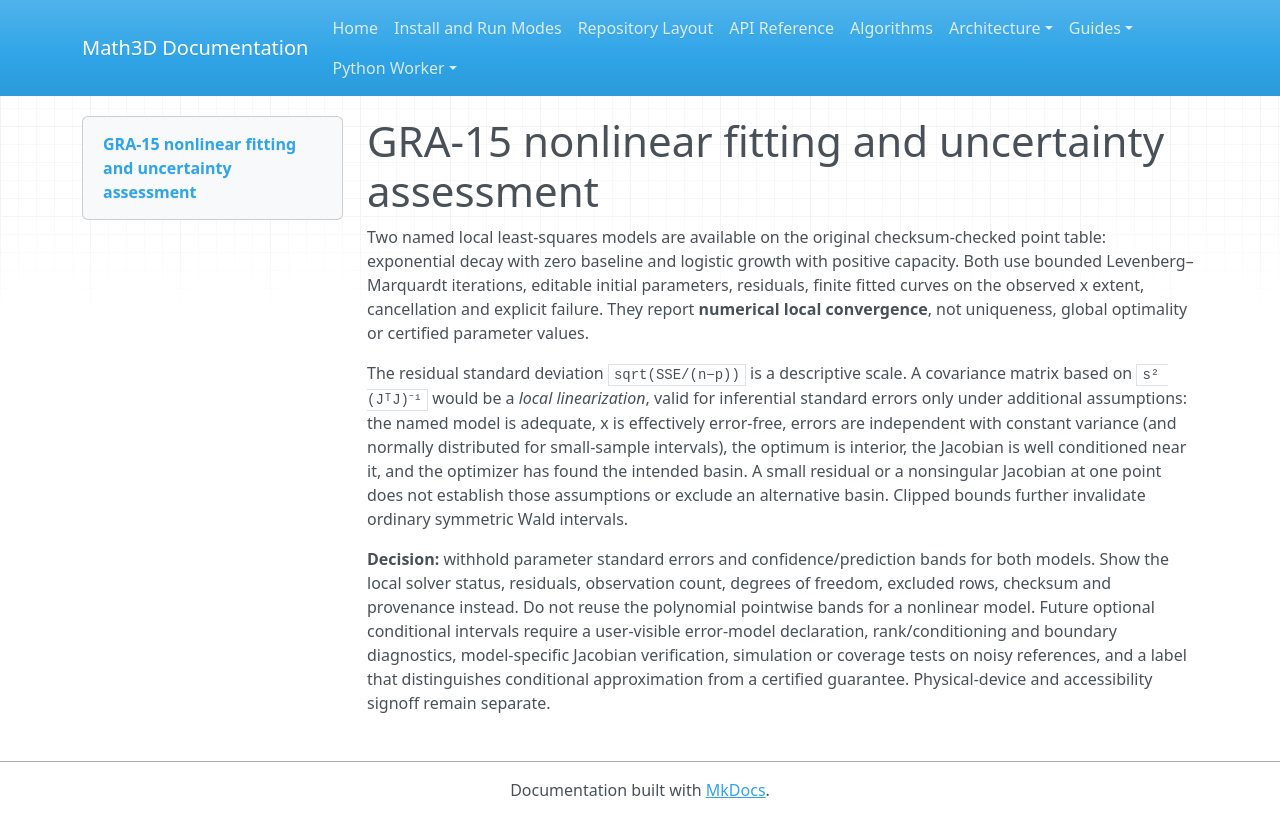

repository: expert10000/Math3D · page: graph2d-gra15-nonlinear-uncertainty/index.html · generator: mkdocs

# GRA-15 nonlinear fitting and uncertainty assessment

Two named local least-squares models are available on the original checksum-checked point table: exponential decay with zero baseline and logistic growth with positive capacity. Both use bounded Levenberg–Marquardt iterations, editable initial parameters, residuals, finite fitted curves on the observed x extent, cancellation and explicit failure. They report **numerical local convergence**, not uniqueness, global optimality or certified parameter values.

The residual standard deviation `sqrt(SSE/(n−p))` is a descriptive scale. A covariance matrix based on `s² (JᵀJ)⁻¹` would be a *local linearization*, valid for inferential standard errors only under additional assumptions: the named model is adequate, x is effectively error-free, errors are independent with constant variance (and normally distributed for small-sample intervals), the optimum is interior, the Jacobian is well conditioned near it, and the optimizer has found the intended basin. A small residual or a nonsingular Jacobian at one point does not establish those assumptions or exclude an alternative basin. Clipped bounds further invalidate ordinary symmetric Wald intervals.

**Decision:** withhold parameter standard errors and confidence/prediction bands for both models. Show the local solver status, residuals, observation count, degrees of freedom, excluded rows, checksum and provenance instead. Do not reuse the polynomial pointwise bands for a nonlinear model. Future optional conditional intervals require a user-visible error-model declaration, rank/conditioning and boundary diagnostics, model-specific Jacobian verification, simulation or coverage tests on noisy references, and a label that distinguishes conditional approximation from a certified guarantee. Physical-device and accessibility signoff remain separate.
